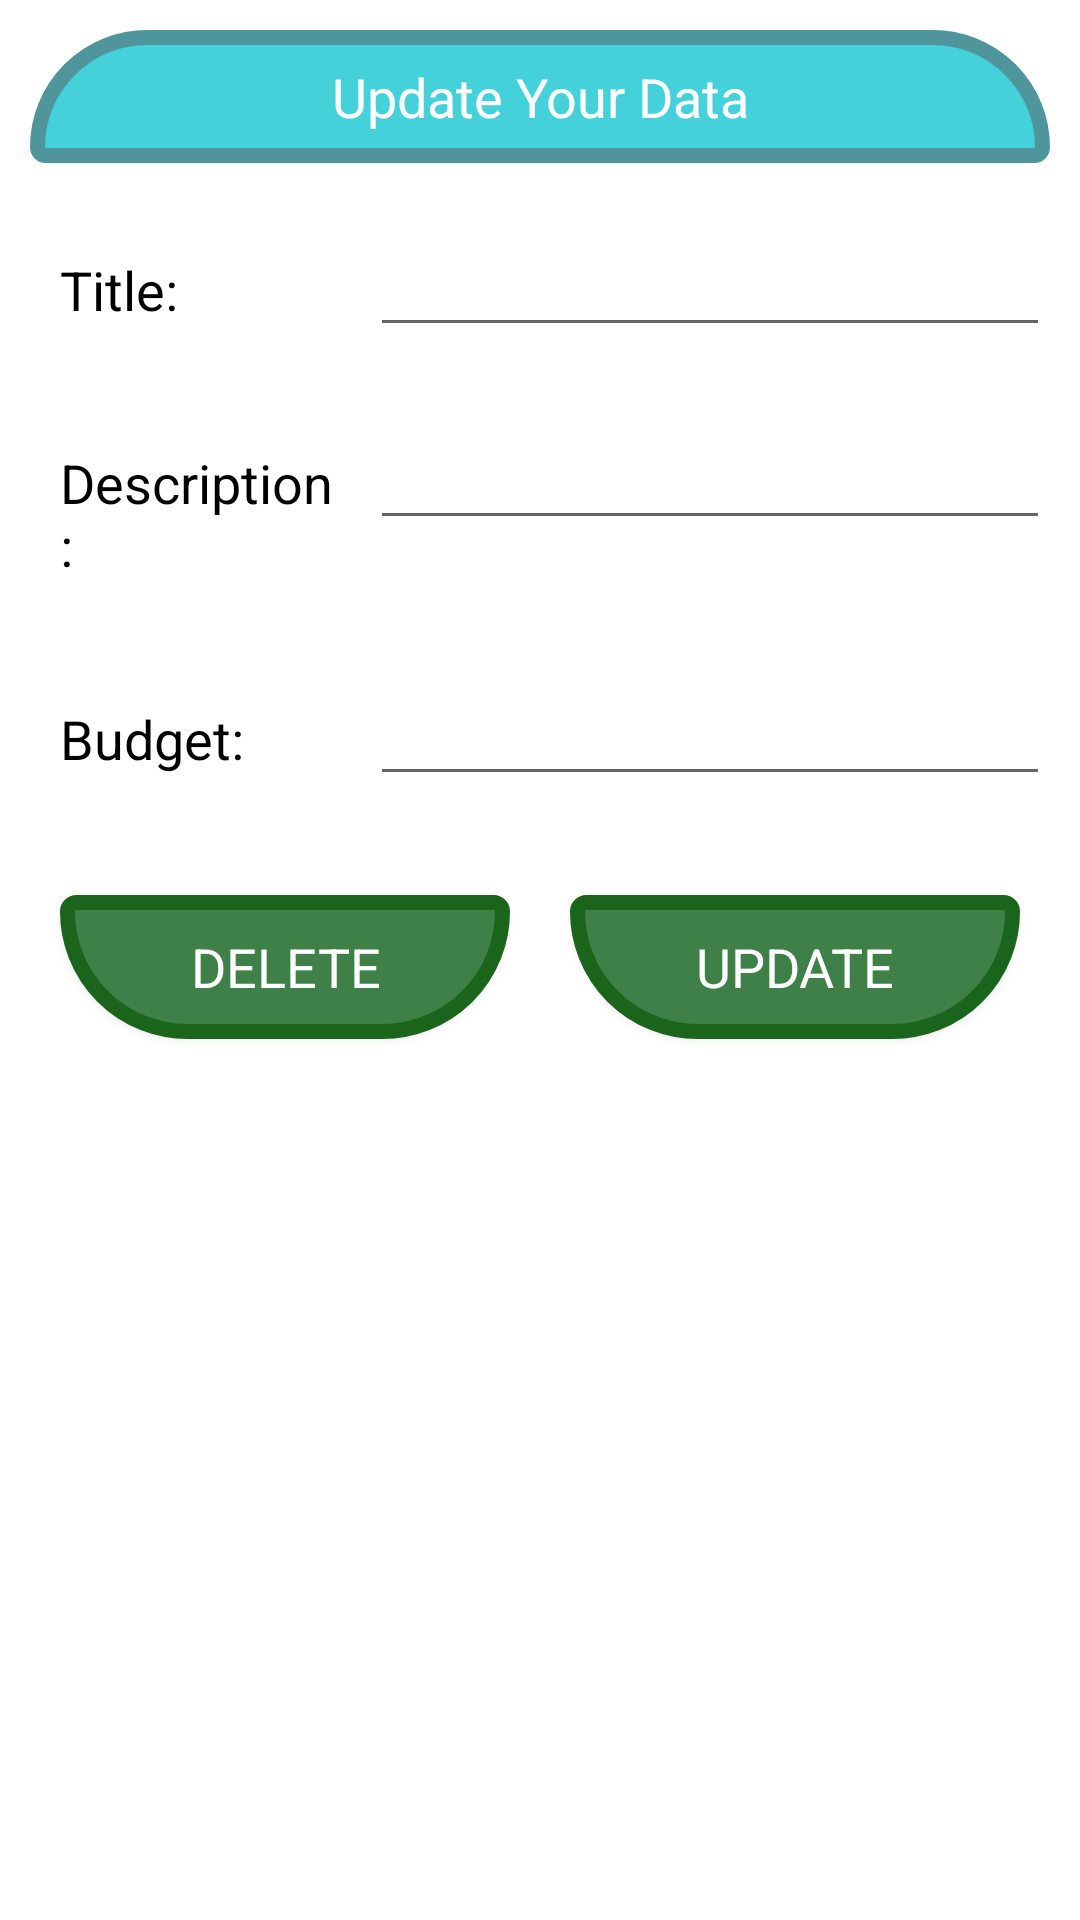

Produce the Android XML layout that renders to this screen, including the resource entries it uses.
<!-- AndroidManifest.xml: application theme Theme.DailyBudget -->
<!-- res/layout/updatebudget.xml -->
<?xml version="1.0" encoding="utf-8"?>
<LinearLayout xmlns:android="http://schemas.android.com/apk/res/android"
    android:layout_width="match_parent"
    android:layout_height="match_parent"
    android:orientation="vertical">

    <TextView
        android:layout_width="match_parent"
        android:layout_height="wrap_content"
        android:layout_margin="10dp"
        android:background="@drawable/update_uppertv"
        android:gravity="center"
        android:padding="10dp"
        android:text="Update Your Data"
        android:textAppearance="?android:textAppearanceMedium"
        android:textColor="@android:color/white" />

    <LinearLayout
        android:layout_width="match_parent"
        android:layout_height="wrap_content"
        android:layout_margin="10dp"
        android:orientation="horizontal">

        <RelativeLayout
            android:layout_width="0dp"
            android:layout_height="wrap_content"
            android:layout_weight="1"
            android:background="@drawable/rounded_corner">

            <TextView
                android:layout_width="match_parent"
                android:layout_height="wrap_content"
                android:padding="10dp"
                android:text="Title:"
                android:textAppearance="?android:textAppearanceMedium"
                android:textColor="@color/black" />
        </RelativeLayout>

        <RelativeLayout
            android:layout_width="0dp"
            android:layout_height="wrap_content"
            android:layout_weight="2"
            android:background="@drawable/rounded_corner">

            <EditText
                android:id="@+id/titleUpdate"
                android:layout_width="match_parent"
                android:layout_height="wrap_content" />

        </RelativeLayout>

    </LinearLayout>

    <LinearLayout
        android:layout_width="match_parent"
        android:layout_height="wrap_content"
        android:layout_margin="10dp"
        android:orientation="horizontal">

        <RelativeLayout
            android:layout_width="0dp"
            android:layout_height="wrap_content"
            android:layout_weight="1"
            android:background="@drawable/rounded_corner">

            <TextView
                android:layout_width="match_parent"
                android:layout_height="wrap_content"
                android:padding="10dp"
                android:text="Description:"
                android:textAppearance="?android:textAppearanceMedium"
                android:textColor="@color/black" />
        </RelativeLayout>

        <RelativeLayout
            android:layout_width="0dp"
            android:layout_height="wrap_content"
            android:layout_weight="2"
            android:background="@drawable/rounded_corner">

            <EditText
                android:id="@+id/descUpdate"
                android:layout_width="match_parent"
                android:layout_height="wrap_content" />

        </RelativeLayout>

    </LinearLayout>

    <LinearLayout
        android:layout_width="match_parent"
        android:layout_height="wrap_content"
        android:layout_margin="10dp"
        android:orientation="horizontal">

        <RelativeLayout
            android:layout_width="0dp"
            android:layout_height="wrap_content"
            android:layout_weight="1"
            android:background="@drawable/rounded_corner">

            <TextView
                android:layout_width="match_parent"
                android:layout_height="wrap_content"
                android:padding="10dp"
                android:text="Budget:"
                android:textAppearance="?android:textAppearanceMedium"
                android:textColor="@color/black" />
        </RelativeLayout>

        <RelativeLayout
            android:layout_width="0dp"
            android:layout_height="wrap_content"
            android:layout_weight="2"
            android:background="@drawable/rounded_corner">

            <EditText
                android:id="@+id/budgetUpdate"
                android:layout_width="match_parent"
                android:layout_height="wrap_content"
                android:inputType="number" />

        </RelativeLayout>

    </LinearLayout>

    <LinearLayout
        android:layout_width="match_parent"
        android:layout_height="wrap_content"
        android:layout_margin="10dp"
        android:orientation="horizontal">

        <RelativeLayout
            android:layout_width="0dp"
            android:layout_height="wrap_content"
            android:layout_weight="2">

            <Button
                android:id="@+id/btnDeleteUpdate"
                android:layout_width="match_parent"
                android:layout_height="wrap_content"
                android:layout_margin="10dp"
                android:background="@drawable/cardviewcorner"
                android:text="DELETE"
                android:textAppearance="?android:textAppearanceMedium"
                android:textColor="@android:color/white" />

        </RelativeLayout>

        <RelativeLayout
            android:layout_width="0dp"
            android:layout_height="wrap_content"
            android:layout_weight="2">

            <Button
                android:id="@+id/btnUpdateUp"
                android:layout_width="match_parent"
                android:layout_height="wrap_content"
                android:layout_margin="10dp"
                android:background="@drawable/cardviewcorner"
                android:text="UPDATE"
                android:textAppearance="?android:textAppearanceMedium"
                android:textColor="@android:color/white" />

        </RelativeLayout>

    </LinearLayout>


</LinearLayout>
<!-- resources referenced by this layout -->
<resources>
  <color name="black">#FF000000</color>
  <!-- drawable cardviewcorner (drawable) -->
  <?xml version="1.0" encoding="utf-8"?>
  <shape xmlns:android="http://schemas.android.com/apk/res/android">
      <solid android:color="@color/btnfocus" />
      <stroke android:width="5dp" android:color="#1B641C " />
      <corners android:topRightRadius="15dp"
          android:topLeftRadius="15dp"
          android:bottomLeftRadius="200dp"
          android:bottomRightRadius="200dp"/>
  
  </shape>
  <!-- drawable update_uppertv (drawable) -->
  <?xml version="1.0" encoding="utf-8"?>
  <shape xmlns:android="http://schemas.android.com/apk/res/android">
      <solid android:color="#45D1DA" /> 
      <stroke android:width="5dp" android:color="#4E969B " />
      <corners android:topRightRadius="200dp"
          android:topLeftRadius="200dp"
          android:bottomLeftRadius="15dp"
          android:bottomRightRadius="15dp"/>
  
  </shape>
  <style name="Theme.DailyBudget" parent="Theme.MaterialComponents.DayNight.DarkActionBar">
          
          <item name="colorPrimary">@color/purple_500</item>
          <item name="colorPrimaryVariant">@color/purple_700</item>
          <item name="colorOnPrimary">@color/white</item>
          
          <item name="colorSecondary">@color/teal_200</item>
          <item name="colorSecondaryVariant">@color/teal_700</item>
          <item name="colorOnSecondary">@color/black</item>
          
          <item name="android:statusBarColor" tools:targetApi="l">?attr/colorPrimaryVariant</item>
          
      </style>
  <color name="btnfocus">#3E8048</color>
  <color name="purple_500">#FF6200EE</color>
  <color name="purple_700">#FF3700B3</color>
  <color name="white">#FFFFFFFF</color>
  <color name="teal_200">#FF03DAC5</color>
  <color name="teal_700">#FF018786</color>
</resources>
